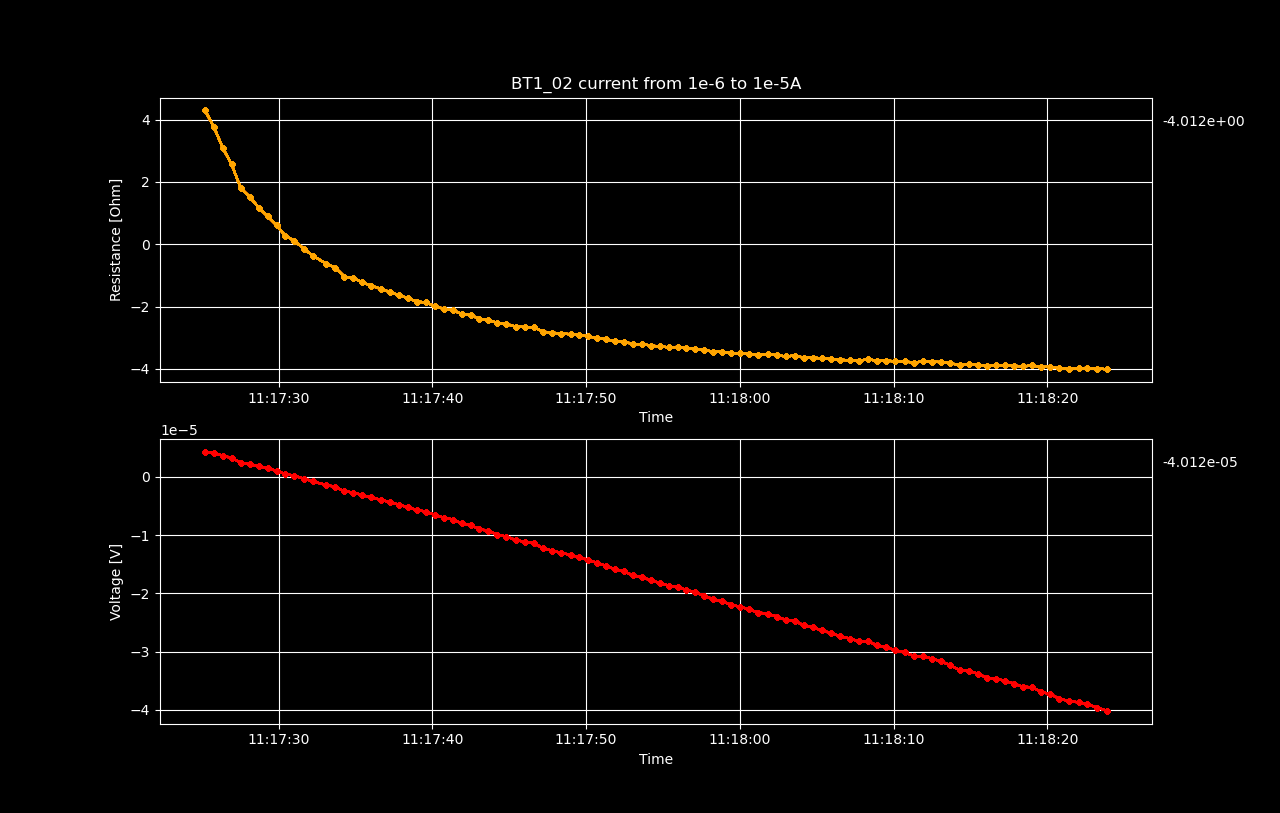

The file beside this chart, header and first rows:
Datetime, Voltage [V], Resistance [𝛀], Current Source [A], Electric Field [V/cm], Restivity [𝛀 cm], Current Density [A/cm2]
2022-05-17 11:17:25.215443, 4.29599945e-06, 4.296, 1e-06, 5.3699993125000005e-05, 1.275, 4.210526315789474e-05
2022-05-17 11:17:25.797164, 4.09712052e-06, 3.756, 1.090909090909091e-06, 5.12140065e-05, 1.115, 4.593301435406699e-05
2022-05-17 11:17:26.366060, 3.65358023e-06, 3.091, 1.1818181818181818e-06, 4.5669752875e-05, 0.9178, 4.9760765550239234e-05
2022-05-17 11:17:26.936173, 3.27418082e-06, 2.573, 1.2727272727272726e-06, 4.092726025e-05, 0.7637, 5.358851674641148e-05
2022-05-17 11:17:27.529608, 2.45991425e-06, 1.804, 1.3636363636363636e-06, 3.0748928125e-05, 0.5355, 5.741626794258373e-05
2022-05-17 11:17:28.111187, 2.21504935e-06, 1.523, 1.4545454545454546e-06, 2.7688116875e-05, 0.4521, 6.124401913875598e-05
2022-05-17 11:17:28.705532, 1.8159841e-06, 1.175, 1.5454545454545454e-06, 2.269980125e-05, 0.3488, 6.507177033492823e-05
2022-05-17 11:17:29.289192, 1.46593162e-06, 0.8958, 1.6363636363636363e-06, 1.832414525e-05, 0.266, 6.889952153110047e-05
2022-05-17 11:17:29.861695, 1.05778996e-06, 0.6124, 1.7272727272727273e-06, 1.3222374500000001e-05, 0.1818, 7.272727272727273e-05
2022-05-17 11:17:30.443373, 4.89396989e-07, 0.2692, 1.8181818181818183e-06, 6.1174623625e-06, 0.07991, 7.655502392344499e-05
2022-05-17 11:17:31.028088, 2.04393699e-07, 0.1071, 1.909090909090909e-06, 2.5549212375e-06, 0.03178, 8.038277511961723e-05
2022-05-17 11:17:31.625291, -2.77570283e-07, -0.1388, 2.0000000000000003e-06, -3.4696285374999996e-06, -0.0412, 8.421052631578949e-05
2022-05-17 11:17:32.228628, -7.72239759e-07, -0.3693, 2.090909090909091e-06, -9.6529969875e-06, -0.1096, 8.803827751196173e-05
2022-05-17 11:17:33.099695, -1.36816268e-06, -0.6271, 2.181818181818182e-06, -1.71020335e-05, -0.1862, 9.186602870813398e-05
2022-05-17 11:17:33.692617, -1.71609536e-06, -0.7551, 2.2727272727272728e-06, -2.1451192e-05, -0.2242, 9.569377990430622e-05
2022-05-17 11:17:34.272524, -2.4547211e-06, -1.039, 2.3636363636363636e-06, -3.068401375e-05, -0.3083, 9.952153110047847e-05
2022-05-17 11:17:34.855152, -2.67366656e-06, -1.089, 2.4545454545454544e-06, -3.3420832000000005e-05, -0.3234, 0.0001033
2022-05-17 11:17:35.443799, -3.11307021e-06, -1.223, 2.545454545454545e-06, -3.8913377625e-05, -0.3631, 0.0001072
2022-05-17 11:17:36.016834, -3.50628455e-06, -1.33, 2.6363636363636364e-06, -4.3828556875e-05, -0.3948, 0.000111
2022-05-17 11:17:36.641562, -3.90847454e-06, -1.433, 2.7272727272727276e-06, -4.885593175e-05, -0.4255, 0.0001148
2022-05-17 11:17:37.224777, -4.31550673e-06, -1.531, 2.8181818181818185e-06, -5.3943834125e-05, -0.4546, 0.0001187
2022-05-17 11:17:37.816900, -4.76640745e-06, -1.638, 2.9090909090909093e-06, -5.9580093125e-05, -0.4864, 0.0001225
2022-05-17 11:17:38.406651, -5.1921965e-06, -1.731, 3e-06, -6.490245624999999e-05, -0.5138, 0.0001263
2022-05-17 11:17:38.991213, -5.69090015e-06, -1.841, 3.090909090909091e-06, -7.1136251875e-05, -0.5466, 0.0001301
2022-05-17 11:17:39.577737, -5.94282366e-06, -1.868, 3.1818181818181817e-06, -7.428529575e-05, -0.5545, 0.000134
2022-05-17 11:17:40.157382, -6.52301418e-06, -1.993, 3.2727272727272725e-06, -8.153767725e-05, -0.5917, 0.0001378
2022-05-17 11:17:40.745601, -6.96967839e-06, -2.072, 3.3636363636363633e-06, -8.7120979875e-05, -0.6151, 0.0001416
2022-05-17 11:17:41.321919, -7.30268533e-06, -2.114, 3.454545454545455e-06, -9.1283566625e-05, -0.6276, 0.0001455
2022-05-17 11:17:41.912542, -7.95306743e-06, -2.243, 3.5454545454545458e-06, -9.9413342875e-05, -0.6659, 0.0001493
2022-05-17 11:17:42.482864, -8.27740125e-06, -2.276, 3.6363636363636366e-06, -0.0001035, -0.6758, 0.0001531
2022-05-17 11:17:43.063558, -8.92838846e-06, -2.395, 3.7272727272727274e-06, -0.0001116, -0.7111, 0.0001569
2022-05-17 11:17:43.644278, -9.2801535e-06, -2.431, 3.818181818181818e-06, -0.000116, -0.7216, 0.0001608
2022-05-17 11:17:44.223911, -9.88565732e-06, -2.529, 3.909090909090909e-06, -0.0001236, -0.7508, 0.0001646
2022-05-17 11:17:44.819602, -1.02423641e-05, -2.561, 4e-06, -0.000128, -0.7602, 0.0001684
2022-05-17 11:17:45.413857, -1.08253784e-05, -2.646, 4.090909090909091e-06, -0.0001353, -0.7856, 0.0001722
2022-05-17 11:17:45.997954, -1.11196589e-05, -2.659, 4.181818181818182e-06, -0.000139, -0.7894, 0.0001761
2022-05-17 11:17:46.599296, -1.13663382e-05, -2.66, 4.272727272727273e-06, -0.0001421, -0.7897, 0.0001799
2022-05-17 11:17:47.207179, -1.22533145e-05, -2.808, 4.363636363636364e-06, -0.0001532, -0.8336, 0.0001837
2022-05-17 11:17:47.789699, -1.26550004e-05, -2.841, 4.454545454545455e-06, -0.0001582, -0.8434, 0.0001876
2022-05-17 11:17:48.384031, -1.30408527e-05, -2.869, 4.5454545454545455e-06, -0.000163, -0.8517, 0.0001914
2022-05-17 11:17:48.985222, -1.33886831e-05, -2.888, 4.636363636363636e-06, -0.0001674, -0.8573, 0.0001952
2022-05-17 11:17:49.557755, -1.37557773e-05, -2.91, 4.727272727272727e-06, -0.0001719, -0.8639, 0.000199
2022-05-17 11:17:50.138317, -1.42720287e-05, -2.962, 4.818181818181818e-06, -0.0001784, -0.8794, 0.0002029
2022-05-17 11:17:50.727052, -1.47564116e-05, -3.006, 4.909090909090909e-06, -0.0001845, -0.8924, 0.0002067
2022-05-17 11:17:51.314745, -1.52818404e-05, -3.056, 5e-06, -0.000191, -0.9074, 0.0002105
2022-05-17 11:17:51.897200, -1.585245e-05, -3.114, 5.090909090909091e-06, -0.0001982, -0.9244, 0.0002144
2022-05-17 11:17:52.481483, -1.62200416e-05, -3.13, 5.181818181818182e-06, -0.0002028, -0.9293, 0.0002182
2022-05-17 11:17:53.051662, -1.69080404e-05, -3.207, 5.272727272727273e-06, -0.0002114, -0.952, 0.000222
2022-05-17 11:17:53.632137, -1.71918324e-05, -3.205, 5.363636363636364e-06, -0.0002149, -0.9516, 0.0002258
2022-05-17 11:17:54.208295, -1.77546763e-05, -3.255, 5.4545454545454545e-06, -0.0002219, -0.9663, 0.0002297
2022-05-17 11:17:54.784873, -1.8202753e-05, -3.282, 5.545454545454545e-06, -0.0002275, -0.9745, 0.0002335
2022-05-17 11:17:55.363615, -1.86529474e-05, -3.309, 5.636363636363636e-06, -0.0002332, -0.9825, 0.0002373
2022-05-17 11:17:55.945229, -1.88909535e-05, -3.298, 5.727272727272727e-06, -0.0002361, -0.9792, 0.0002411
2022-05-17 11:17:56.527696, -1.94068006e-05, -3.336, 5.8181818181818185e-06, -0.0002426, -0.9902, 0.000245
2022-05-17 11:17:57.102672, -1.98083853e-05, -3.352, 5.909090909090909e-06, -0.0002476, -0.9952, 0.0002488
2022-05-17 11:17:57.695423, -2.04186288e-05, -3.403, 6e-06, -0.0002552, -1.01, 0.0002526
2022-05-17 11:17:58.278026, -2.1007492e-05, -3.449, 6.090909090909091e-06, -0.0002626, -1.024, 0.0002565
2022-05-17 11:17:58.848385, -2.13715605e-05, -3.457, 6.181818181818182e-06, -0.0002671, -1.026, 0.0002603
2022-05-17 11:17:59.422335, -2.19311772e-05, -3.496, 6.272727272727273e-06, -0.0002741, -1.038, 0.0002641
2022-05-17 11:18:00.005851, -2.22929262e-05, -3.503, 6.363636363636363e-06, -0.0002787, -1.04, 0.0002679
... 40 more rows
